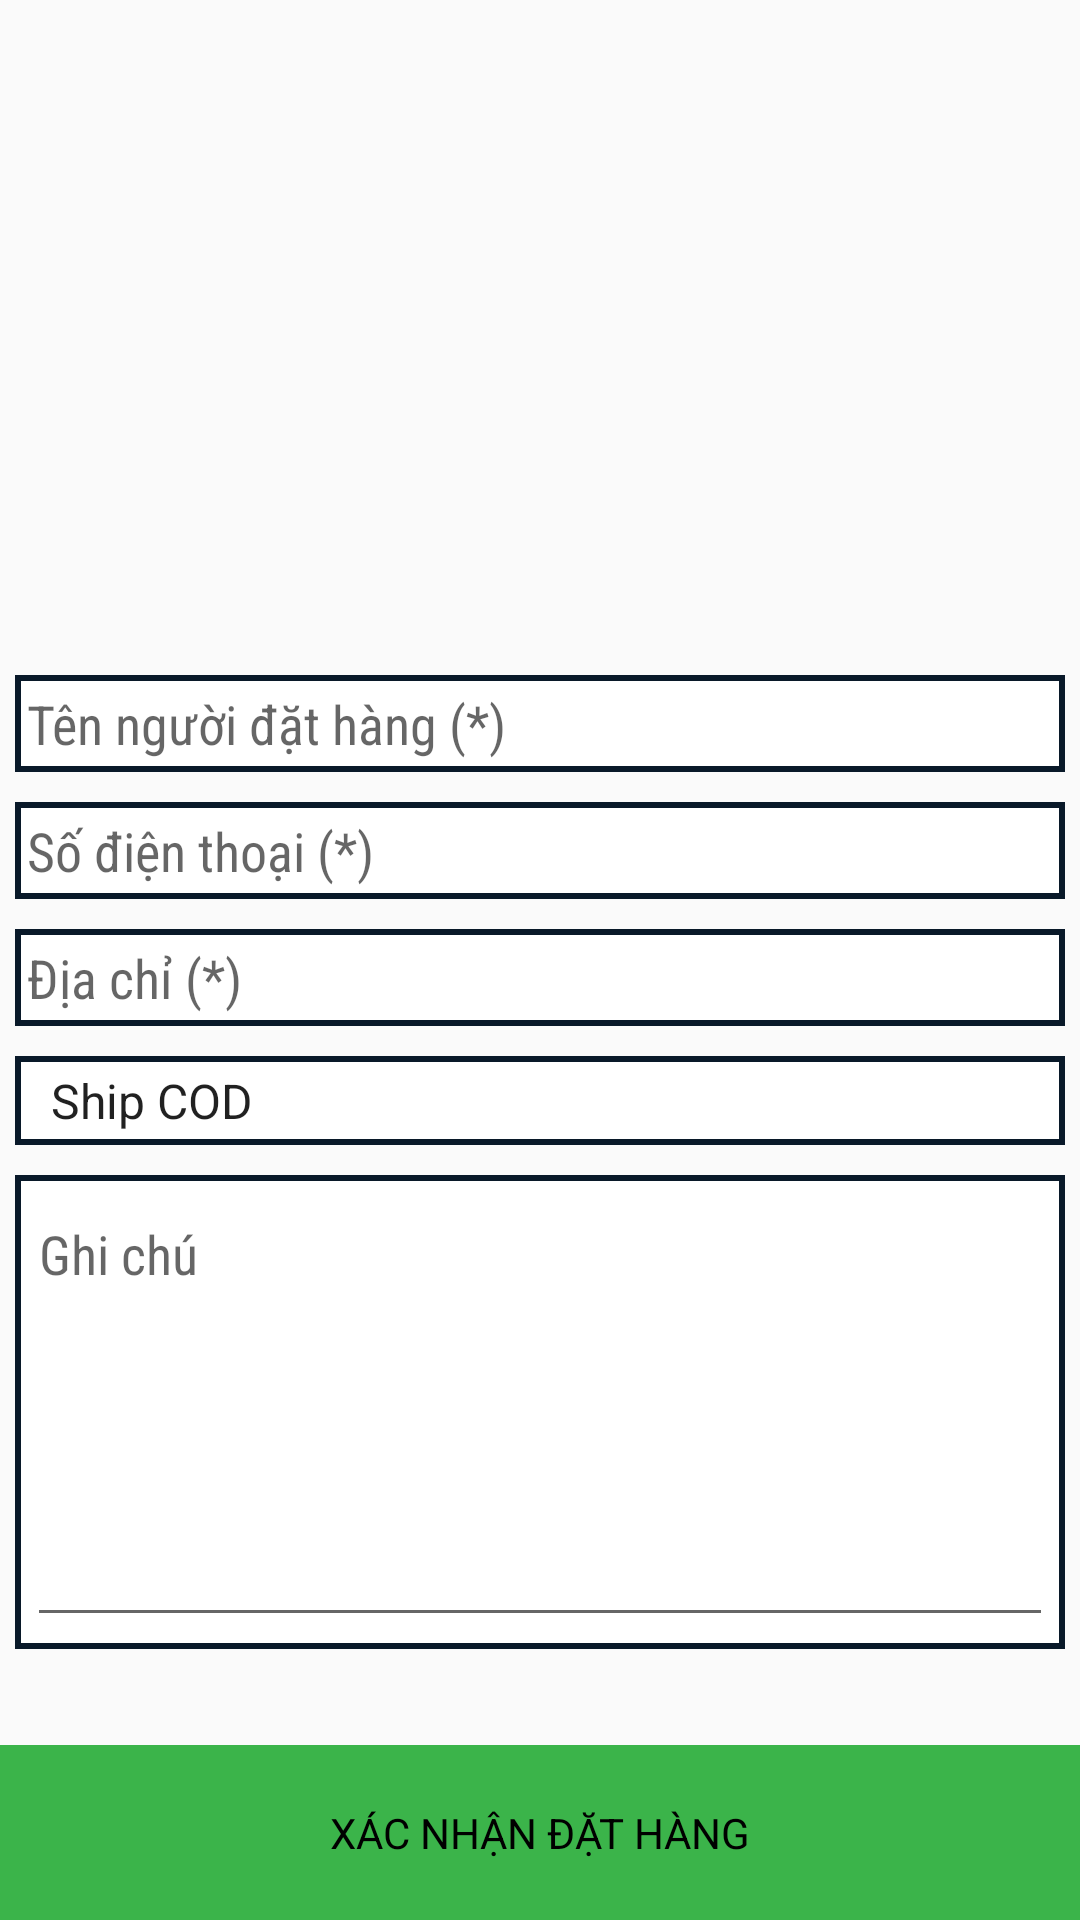

Produce the Android XML layout that renders to this screen, including the resource entries it uses.
<!-- AndroidManifest.xml: application theme AppTheme -->
<!-- res/layout/confirm.xml -->
<?xml version="1.0" encoding="utf-8"?>
<LinearLayout
    xmlns:android="http://schemas.android.com/apk/res/android" android:layout_width="match_parent"
    android:orientation="vertical"
    android:layout_height="match_parent">
    <ScrollView
        android:layout_width="match_parent"
        android:layout_height="0dp"
        android:layout_weight="10">
    <LinearLayout
        android:layout_marginTop="20dp"
        android:layout_width="match_parent"
        android:orientation="vertical"
        android:layout_height="match_parent">
        <ImageView
            android:layout_width="200dp"
            android:layout_height="200dp"
            android:layout_gravity="center"
            android:src="@drawable/shipping"/>
        <LinearLayout

            android:layout_gravity="center"
            android:orientation="vertical"
            android:layout_width="match_parent"
            android:layout_height="wrap_content">

            <EditText
                android:layout_margin="5dp"
                android:padding="4dp"
                android:textSize="18dp"
                android:fontFamily="sans-serif-condensed"
                android:textColor="#666565"
                android:background="@drawable/rectangle_btn"
                android:hint="Tên người đặt hàng (*)"
                android:id="@+id/Order_name"
                android:layout_width="match_parent"
                android:layout_height="wrap_content" />
            <EditText

                android:background="@drawable/rectangle_btn"
                android:layout_margin="5dp"
                android:padding="4dp"

                android:textSize="18dp"
                android:fontFamily="sans-serif-condensed"
                android:layout_weight="1"
                android:hint="Số điện thoại (*)"
                android:id="@+id/Order_phone"
                android:layout_width="match_parent"
                android:layout_height="wrap_content"
                />
            <EditText
                android:background="@drawable/rectangle_btn"
                android:layout_margin="5dp"
                android:padding="4dp"

                android:textSize="18dp"
                android:fontFamily="sans-serif-condensed"
                android:hint="Địa chỉ (*) "
                android:id="@+id/Order_address"
                android:layout_width="match_parent"
                android:layout_height="wrap_content" />
            <Spinner
                android:id="@+id/Order_ship"
                android:layout_margin="5dp"
                android:padding="4dp"
                android:background="@drawable/rectangle_btn"
                android:entries="@array/type_ship"
                android:textSize="18dp"
                android:fontFamily="sans-serif-condensed"
                android:layout_width="match_parent"
                android:layout_height="wrap_content">

            </Spinner>

            <LinearLayout
                android:padding="4dp"
                android:layout_margin="5dp"
                android:background="@drawable/rectangle_btn"
                android:orientation="vertical"
                android:layout_width="match_parent"
                android:layout_height="wrap_content">

                <EditText
                    android:gravity="top"
                    android:textSize="18dp"
                    android:fontFamily="sans-serif-condensed"
                    android:hint="Ghi chú"
                    android:id="@+id/Order_description"
                    android:layout_width="match_parent"
                    android:layout_height="150dp" />


                <LinearLayout
                    android:orientation="horizontal"
                    android:layout_width="match_parent"
                    android:layout_height="wrap_content">

                </LinearLayout>



            </LinearLayout>
        </LinearLayout>
    </LinearLayout>
    </ScrollView>
    <TextView
        android:layout_width="match_parent"
        android:layout_height="0dp"
        android:layout_weight="1"
        android:gravity="center"
        android:id="@+id/confirmorder"
        android:textColor="@color/colorBlack"
        android:background="@color/colorMain4"
        android:text="XÁC NHẬN ĐẶT HÀNG"/>
</LinearLayout>
<!-- resources referenced by this layout -->
<resources>
  <string-array name="type_ship">
          <item>Ship COD</item>
          <item>Giao dịch trực tiếp</item>
          <item>Chuyển khoản</item>
      </string-array>
  <color name="colorBlack">#000000</color>
  <color name="colorMain4">#3BB44A</color>
  <!-- drawable rectangle_btn (drawable-mdpi) -->
  <?xml version="1.0" encoding="UTF-8"?>
  <shape xmlns:android="http://schemas.android.com/apk/res/android" android:id="@+id/listview_background_shape">
      <stroke android:width="2dp" android:color="#091929" />
      <padding android:left="2dp"
          android:top="2dp"
          android:right="2dp"
          android:bottom="2dp" />
  
      <solid android:color="#ffffffff" />
  </shape>
  <style name="AppTheme" parent="Theme.AppCompat.Light.DarkActionBar">
          
          <item name="colorPrimary">@color/colorPrimary</item>
          <item name="colorPrimaryDark">@color/colorPrimaryDark</item>
          <item name="colorAccent">@color/colorAccent</item>
      </style>
  <color name="colorPrimary">#3F51B5</color>
  <color name="colorPrimaryDark">#303F9F</color>
  <color name="colorAccent">#FF4081</color>
</resources>
